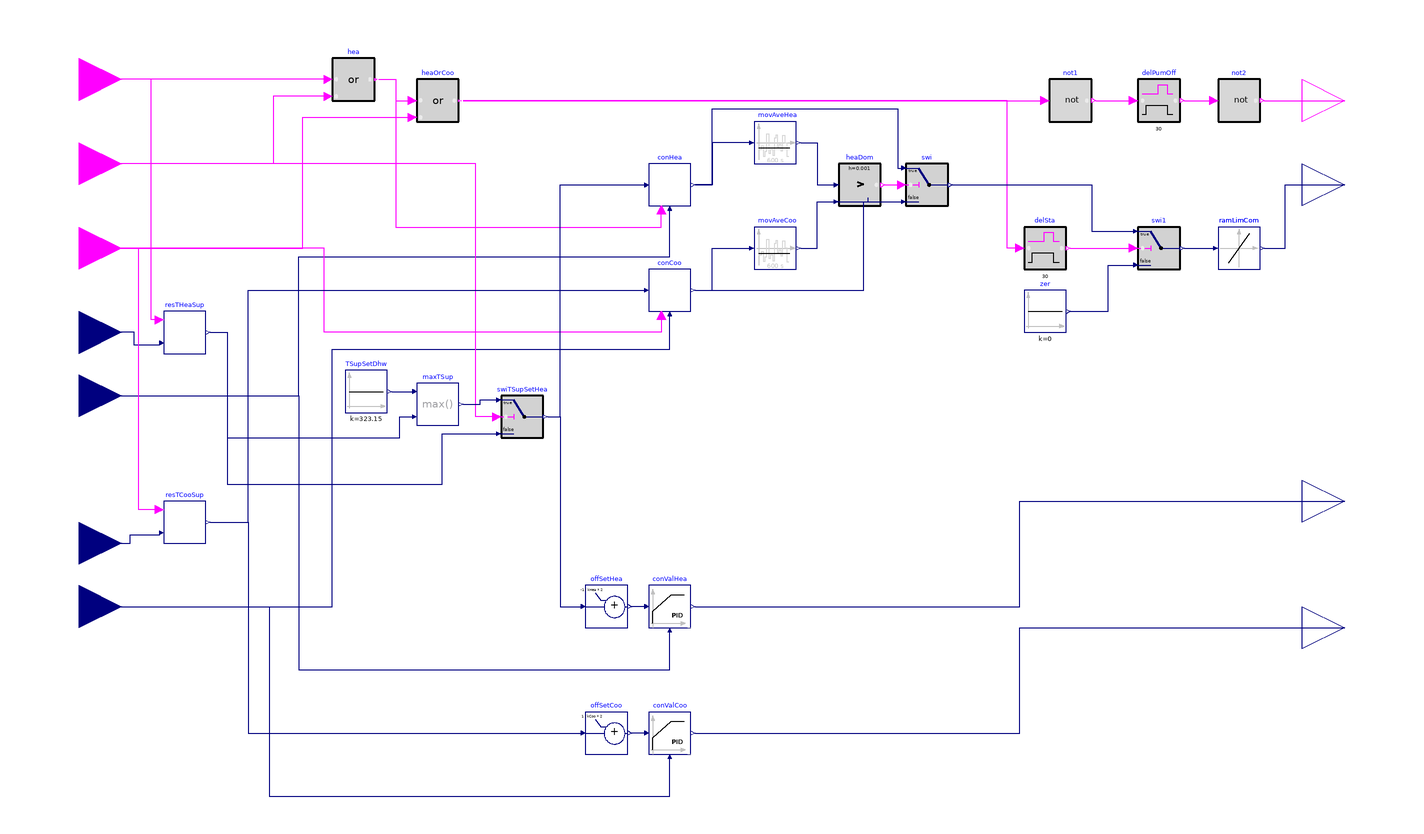

The Modelica model whose source follows is shown above as a component diagram (icons at their Placement, wires along their Line points).

model HeatPump "Heat pump controller"

  parameter Real PLRMin(min=0) "Minimum part load ratio";
  parameter Real kHea=2
    "Gain of controller for compressor during heating operation";
  parameter Real kCoo=2 "Gain of controller for compressor during cooling";

  parameter Real THeaWatSupSetMin(
    final quantity="ThermodynamicTemperature",
    final unit="K",
    displayUnit="degC")
    "Minimum value of heating water supply temperature set point";
  parameter Real TChiWatSupSetMax(
    final quantity="ThermodynamicTemperature",
    final unit="K",
    displayUnit="degC")
    "Maximum value of chilled water supply temperature set point";

  Buildings.Controls.OBC.CDL.Interfaces.BooleanInput uHeaSpa
    "True if space heating is required from tank" annotation (Placement(
        transformation(extent={{-320,180},{-280,220}}), iconTransformation(
          extent={{-140,80},{-100,120}})));
  Buildings.Controls.OBC.CDL.Interfaces.BooleanInput uHeaDhw
    "True if domestic hot water heating is required from tank" annotation (
      Placement(transformation(extent={{-320,140},{-280,180}}),
        iconTransformation(extent={{-140,60},{-100,100}})));
  Buildings.Controls.OBC.CDL.Interfaces.BooleanInput uCoo
    "True if cooling is required from tank"
    annotation (Placement(transformation(extent={{-320,100},{-280,140}}),
    iconTransformation(extent={{-140,40},{-100,80}})));
  Buildings.Controls.OBC.CDL.Interfaces.RealInput THeaWatSupSet(final unit="K",
      displayUnit="degC") "Set point temperature for heating water" annotation
    (Placement(transformation(extent={{-320,60},{-280,100}}),iconTransformation(
          extent={{-140,20},{-100,60}})));
  Buildings.Controls.OBC.CDL.Interfaces.RealInput TConWatLvg(final unit="K",
      displayUnit="degC") "Condenser water leaving temperature" annotation (
      Placement(transformation(extent={{-320,30},{-280,70}}),iconTransformation(
          extent={{-140,0},{-100,40}})));
  Buildings.Controls.OBC.CDL.Interfaces.RealInput TEvaWatLvg(final unit="K",
      displayUnit="degC") "Evaporator water leaving temperature" annotation (
      Placement(transformation(extent={{-320,-70},{-280,-30}}),
        iconTransformation(extent={{-140,-50},{-100,-10}})));
  Buildings.Controls.OBC.CDL.Interfaces.RealInput TChiWatSupSet(final unit="K",
      displayUnit="degC") "Set point temperature for chilled water" annotation
    (Placement(transformation(extent={{-320,-40},{-280,0}}),
    iconTransformation(extent={{-140,-30},{-100,10}})));

  Buildings.Controls.OBC.CDL.Interfaces.RealOutput yValCon
    "Condenser mixing valve control signal"
    annotation (Placement(transformation(extent={{280,-20},{320,20}}),
    iconTransformation(extent={{100,-50},{140,-10}})));
  Buildings.Controls.OBC.CDL.Interfaces.RealOutput yValEva
    "Evaporator mixing valve control signal"
    annotation (Placement(transformation(extent={{280,-80},{320,-40}}),
    iconTransformation(extent={{100,-90},{140,-50}})));
  Buildings.Controls.OBC.CDL.Interfaces.BooleanOutput yPum
    "Primary pump enable signal"
    annotation (Placement(transformation(extent={{280,170},{320,210}}),
    iconTransformation(extent={{100,40},{140,80}})));
  Buildings.Controls.OBC.CDL.Logical.Or heaOrCoo "Heating or cooling requested"
    annotation (Placement(transformation(extent={{-140,180},{-120,200}})));
  Buildings.Controls.OBC.CDL.Reals.PID conValHea(
    final controllerType=Buildings.Controls.OBC.CDL.Types.SimpleController.P,
    final yMax=1,
    final yMin=0,
    k=kHea,
    Ti=60,
    final reverseActing=false,
    u_s(final unit="K", displayUnit="degC"),
    u_m(final unit="K", displayUnit="degC"))
    "Condenser three-way valve control"
    annotation (Placement(transformation(extent={{-30,-60},{-10,-40}})));
  Buildings.Controls.OBC.CDL.Reals.PID conValCoo(
    final controllerType=Buildings.Controls.OBC.CDL.Types.SimpleController.P,
    final yMax=1,
    final yMin=0,
    k=kCoo,
    Ti=60,
    final reverseActing=true,
    u_s(final unit="K", displayUnit="degC"),
    u_m(final unit="K", displayUnit="degC"))  "Evaporator three-way valve control"
    annotation (Placement(transformation(extent={{-30,-120},{-10,-100}})));
  Buildings.Controls.OBC.CDL.Interfaces.RealOutput yChi
    "Chiller compressor speed control signal" annotation (Placement(
        transformation(extent={{280,130},{320,170}}),
        iconTransformation(extent={{100,0},{140,40}})));
  Buildings.DHC.ETS.Combined.Controls.PIDWithEnable conCoo(
    final controllerType=Buildings.Controls.OBC.CDL.Types.SimpleController.P,
    final yMax=1,
    final yMin=PLRMin,
    final k=kCoo,
    y_reset=PLRMin,
    Ti(displayUnit="s") = 300,
    final reverseActing=false,
    final y_neutral=0,
    u_s(final unit="K", displayUnit="degC"),
    u_m(final unit="K", displayUnit="degC"))
    "Chiller compressor speed control during cooling mode"
    annotation (Placement(transformation(extent={{-30,90},{-10,110}})));
  Buildings.DHC.ETS.Combined.Controls.PIDWithEnable conHea(
    final controllerType=Buildings.Controls.OBC.CDL.Types.SimpleController.P,
    final yMax=1,
    final yMin=PLRMin,
    final k=kHea,
    y_reset=PLRMin,
    Ti(displayUnit="s") = 300,
    final reverseActing=true,
    final y_neutral=0,
    u_s(final unit="K", displayUnit="degC"),
    u_m(final unit="K", displayUnit="degC"))
    "Chiller compressor speed control during heating mode"
    annotation (Placement(transformation(extent={{-30,140},{-10,160}})));
  Buildings.Controls.OBC.CDL.Reals.Switch swi
    "Switch to select heating or cooling control signal"
    annotation (Placement(transformation(extent={{92,140},{112,160}})));
  Buildings.Controls.OBC.CDL.Reals.LimitSlewRate ramLimCom(
    raisingSlewRate=1/(15*60),
    fallingSlewRate=-1/30,
    Td=1) "Ramp limiter to avoid sudden load increase from chiller"
    annotation (Placement(transformation(extent={{240,110},{260,130}})));

  Buildings.Controls.OBC.CDL.Logical.Or hea "Heating requested"
    annotation (Placement(transformation(extent={{-180,190},{-160,210}})));
  Buildings.Controls.OBC.CDL.Reals.MovingAverage movAveHea(delta=600)
    "Moving average of heating compressor signal"
    annotation (Placement(transformation(extent={{20,160},{40,180}})));
  Buildings.Controls.OBC.CDL.Reals.MovingAverage movAveCoo(delta=600)
    "Moving average of cooling compressor signal"
    annotation (Placement(transformation(extent={{20,110},{40,130}})));
  Buildings.Controls.OBC.CDL.Reals.Greater heaDom(h=0.001)
    "Output true if heating dominates the operation"
    annotation (Placement(transformation(extent={{60,140},{80,160}})));
  Buildings.Controls.OBC.CDL.Reals.Switch swi1
    "Switch to select heating or cooling control signal"
    annotation (Placement(transformation(extent={{202,110},{222,130}})));
  Buildings.Controls.OBC.CDL.Reals.Sources.Constant zer(final k=0)
    "Outputs zero"
    annotation (Placement(transformation(extent={{148,80},{168,100}})));
  Buildings.Controls.OBC.CDL.Reals.Sources.Constant TSupSetDhw(
    y(final unit="K",
      displayUnit="degC"),
      final k(
        final unit="K",
        displayUnit="degC") = 323.15)
    "Supply water temperature set point during domestic hot water charging"
    annotation (Placement(transformation(extent={{-174,42},{-154,62}})));
  Buildings.Controls.OBC.CDL.Reals.Switch swiTSupSetHea(
    u1(final unit="K", displayUnit="degC"),
    u3(final unit="K", displayUnit="degC"),
    y(final unit="K", displayUnit="degC"))
    "Switch for heating water temperature set point"
    annotation (Placement(transformation(extent={{-100,30},{-80,50}})));
  Buildings.Controls.OBC.CDL.Reals.AddParameter offSetHea(
    p(final unit="K")=-1/kHea*2,
    u(final unit="K", displayUnit="degC"),
    y(final unit="K", displayUnit="degC"))
    "Offset temperature for 3-way valve control during heating"
    annotation (Placement(transformation(extent={{-60,-60},{-40,-40}})));
  Buildings.Controls.OBC.CDL.Reals.AddParameter offSetCoo(
    p(final unit="K")=+1/kCoo*2,
    u(final unit="K", displayUnit="degC"),
    y(final unit="K", displayUnit="degC"))
    "Offset temperature for 3-way valve control during cooling"
    annotation (Placement(transformation(extent={{-60,-120},{-40,-100}})));

  Buildings.DHC.ETS.Combined.Controls.Reset resTHeaSup(dTOffSet=2,
                                                       final TWatSupSetMinMax=
        THeaWatSupSetMin)
    "Heating water supply temperature reset"
    annotation (Placement(transformation(extent={{-260,70},{-240,90}})));
  Buildings.DHC.ETS.Combined.Controls.Reset resTCooSup(dTOffSet=-0.5,
                                                       final TWatSupSetMinMax=
        TChiWatSupSetMax)
    "Chilled water supply temperature reset"
    annotation (Placement(transformation(extent={{-260,-20},{-240,0}})));
  Buildings.Controls.OBC.CDL.Reals.Max maxTSup(
  u1(final unit="K", displayUnit="degC"),
  u2(final unit="K", displayUnit="degC"),
  y(final unit="K", displayUnit="degC"))
  "Maximum to pick the larger value of space heating or hot water supply temperature setpoint"
    annotation (Placement(transformation(extent={{-140,36},{-120,56}})));
  Buildings.Controls.OBC.CDL.Logical.TrueDelay delSta(delayTime=30)
    "Delay start of compressor to ensure pumps have sufficient speed"
    annotation (Placement(transformation(extent={{148,110},{168,130}})));
  Buildings.Controls.OBC.CDL.Logical.TrueDelay delPumOff(delayTime=30)
    "Delay pump off signal to allow compressor to ramp down"
    annotation (Placement(transformation(extent={{202,180},{222,200}})));
  Buildings.Controls.OBC.CDL.Logical.Not not1
    annotation (Placement(transformation(extent={{160,180},{180,200}})));
  Buildings.Controls.OBC.CDL.Logical.Not not2
    annotation (Placement(transformation(extent={{240,180},{260,200}})));
equation
  connect(uCoo,heaOrCoo.u2)
    annotation (Line(points={{-300,120},{-194,120},{-194,182},{-142,182}},
                                                                      color={255,0,255}));
  connect(TEvaWatLvg,conCoo. u_m) annotation (Line(points={{-300,-50},{-180,-50},
          {-180,72},{-20,72},{-20,88}},
                                     color={0,0,127}));
  connect(TConWatLvg, conHea.u_m) annotation (Line(points={{-300,50},{-196,50},{
          -196,116},{-20,116},{-20,138}},
                              color={0,0,127}));
  connect(conCoo.uEna, uCoo) annotation (Line(points={{-24,88},{-24,80},{-184,80},
          {-184,120},{-300,120}},
                                color={255,0,255}));
  connect(hea.u1, uHeaSpa)
    annotation (Line(points={{-182,200},{-300,200}}, color={255,0,255}));
  connect(hea.u2, uHeaDhw) annotation (Line(points={{-182,192},{-208,192},{-208,
          160},{-300,160}}, color={255,0,255}));
  connect(hea.y, heaOrCoo.u1) annotation (Line(points={{-158,200},{-150,200},{
          -150,190},{-142,190}},
                            color={255,0,255}));
  connect(hea.y, conHea.uEna) annotation (Line(points={{-158,200},{-150,200},{
          -150,130},{-24,130},{-24,138}},
                                       color={255,0,255}));
  connect(movAveHea.u, conHea.y) annotation (Line(points={{18,170},{0,170},{0,150},
          {-8,150}},              color={0,0,127}));
  connect(conCoo.y, movAveCoo.u) annotation (Line(points={{-8,100},{0,100},{0,120},
          {18,120}},              color={0,0,127}));
  connect(movAveHea.y, heaDom.u1) annotation (Line(points={{42,170},{50,170},{
          50,150},{58,150}},   color={0,0,127}));
  connect(movAveCoo.y, heaDom.u2) annotation (Line(points={{42,120},{50,120},{
          50,142},{58,142}},   color={0,0,127}));
  connect(heaDom.y, swi.u2)
    annotation (Line(points={{82,150},{90,150}},   color={255,0,255}));
  connect(conHea.y, swi.u1) annotation (Line(points={{-8,150},{0,150},{0,186},{
          88,186},{88,158},{90,158}},          color={0,0,127}));
  connect(conCoo.y, swi.u3) annotation (Line(points={{-8,100},{72,100},{72,142},
          {90,142}},  color={0,0,127}));
  connect(zer.y, swi1.u3) annotation (Line(points={{170,90},{188,90},{188,112},
          {200,112}}, color={0,0,127}));
  connect(swiTSupSetHea.u2, uHeaDhw) annotation (Line(points={{-102,40},{-112,40},
          {-112,160},{-300,160}}, color={255,0,255}));
  connect(swiTSupSetHea.y, conHea.u_s) annotation (Line(points={{-78,40},{-72,40},
          {-72,150},{-32,150}},       color={0,0,127}));
  connect(swiTSupSetHea.y, offSetHea.u) annotation (Line(points={{-78,40},{-72,40},
          {-72,-50},{-62,-50}},       color={0,0,127}));
  connect(conValHea.u_s, offSetHea.y)
    annotation (Line(points={{-32,-50},{-38,-50}},   color={0,0,127}));
  connect(TConWatLvg, conValHea.u_m) annotation (Line(points={{-300,50},{-196,50},
          {-196,-80},{-20,-80},{-20,-62}}, color={0,0,127}));
  connect(conValCoo.u_s, offSetCoo.y)
    annotation (Line(points={{-32,-110},{-38,-110}}, color={0,0,127}));
  connect(conValHea.y, yValCon)
    annotation (Line(points={{-8,-50},{146,-50},{146,0},{300,0}},
                                               color={0,0,127}));
  connect(conValCoo.y, yValEva)
    annotation (Line(points={{-8,-110},{146,-110},{146,-60},{300,-60}},
                                                   color={0,0,127}));
  connect(resTHeaSup.TWatSupPreSet, THeaWatSupSet) annotation (Line(points={{
          -262,74},{-274,74},{-274,80},{-300,80}}, color={0,0,127}));
  connect(resTHeaSup.TWatSupSet, swiTSupSetHea.u3) annotation (Line(points={{-238,80},
          {-230,80},{-230,8},{-128,8},{-128,32},{-102,32}},
                                                   color={0,0,127}));
  connect(TChiWatSupSet, resTCooSup.TWatSupPreSet) annotation (Line(points={{
          -300,-20},{-276,-20},{-276,-16},{-262,-16}}, color={0,0,127}));
  connect(resTCooSup.TWatSupSet, conCoo.u_s) annotation (Line(points={{-238,-10},
          {-220,-10},{-220,100},{-32,100}}, color={0,0,127}));
  connect(resTCooSup.u, uCoo) annotation (Line(points={{-262,-4},{-272,-4},{
          -272,120},{-300,120}}, color={255,0,255}));
  connect(resTHeaSup.u, uHeaSpa) annotation (Line(points={{-262,86},{-266,86},{
          -266,200},{-300,200}}, color={255,0,255}));
  connect(maxTSup.y, swiTSupSetHea.u1) annotation (Line(points={{-118,46},{-110,
          46},{-110,48},{-102,48}}, color={0,0,127}));
  connect(TSupSetDhw.y, maxTSup.u1)
    annotation (Line(points={{-152,52},{-142,52}}, color={0,0,127}));
  connect(resTHeaSup.TWatSupSet, maxTSup.u2) annotation (Line(points={{-238,80},
          {-230,80},{-230,30},{-148,30},{-148,40},{-142,40}}, color={0,0,127}));
  connect(TEvaWatLvg, conValCoo.u_m) annotation (Line(points={{-300,-50},{-210,
          -50},{-210,-140},{-20,-140},{-20,-122}}, color={0,0,127}));
  connect(resTCooSup.TWatSupSet, offSetCoo.u) annotation (Line(points={{-238,
          -10},{-220,-10},{-220,-110},{-62,-110}}, color={0,0,127}));
  connect(delSta.y, swi1.u2)
    annotation (Line(points={{170,120},{200,120}}, color={255,0,255}));
  connect(delSta.u, heaOrCoo.y) annotation (Line(points={{146,120},{140,120},{
          140,190},{-118,190}}, color={255,0,255}));
  connect(swi.y, swi1.u1) annotation (Line(points={{114,150},{180,150},{180,128},
          {200,128}}, color={0,0,127}));
  connect(swi1.y, ramLimCom.u)
    annotation (Line(points={{224,120},{238,120}}, color={0,0,127}));
  connect(ramLimCom.y, yChi) annotation (Line(points={{262,120},{272,120},{272,
          150},{300,150}}, color={0,0,127}));
  connect(heaOrCoo.y, not1.u)
    annotation (Line(points={{-118,190},{158,190}}, color={255,0,255}));
  connect(not1.y, delPumOff.u)
    annotation (Line(points={{182,190},{200,190}}, color={255,0,255}));
  connect(delPumOff.y, not2.u)
    annotation (Line(points={{224,190},{238,190}}, color={255,0,255}));
  connect(not2.y, yPum)
    annotation (Line(points={{262,190},{300,190}}, color={255,0,255}));
  annotation (
    Icon(
      coordinateSystem(
        preserveAspectRatio=false,
        extent={{-100,-100},{100,100}}), graphics={
        Rectangle(
          extent={{-100,-100},{100,100}},
          lineColor={0,0,127},
          fillColor={255,255,255},
          fillPattern=FillPattern.Solid),
        Text(
          textColor={0,0,255},
          extent={{-100,100},{102,140}},
          textString="%name")}),
    Diagram(
      coordinateSystem(
        preserveAspectRatio=false,
        extent={{-280,-220},{280,220}})),
    defaultComponentName="con",
    Documentation(
      revisions="<html>
<ul>
<li>
July 31, 2020, by Antoine Gautier:<br/>
First implementation.
</li>
</ul>
</html>",
      info="<html>
<p>
This is a controller for the chiller system, which includes the dedicated
condenser and evaporator pumps.
</p>
<p>
The system is enabled if any of the input control signals <code>uHea</code>
or <code>uCoo</code> is <code>true</code>.
When enabled,
</p>
<ul>
<li>
the condenser and evaporator pumps are operated at constant speed,
</li>
<li>
the condenser (resp. evaporator) mixing valve is modulated with a PI
loop controlling the minimum (resp. maximum) inlet temperature.
</li>
</ul>
<h4>ESTCP adaptation</h4>
<p>
Adapted from Buildings.DHC.ETS.Combined.Controls.Chiller.
A PI controller for compressor speed is added in order to use
the ModularReversible component to replace the original EIR model.
</p>
<p>
An additional input has been added for the heating water supply temperature,
and a PI controller has been added.
</p>
<p>
A rate limiter has been added to avoid a sharp change in cooling load.
This was done before the heating water supply temperature controller was
added, and may no longer be needed.
</p>
</html>"));
end HeatPump;